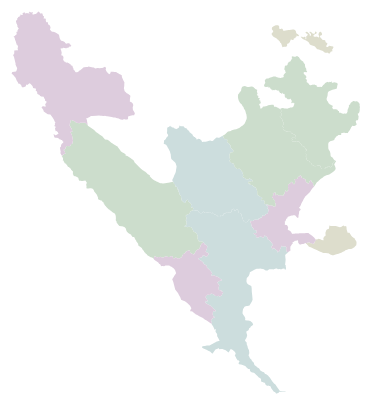
D3 v3 page, settled after 480 driven frames (8 s of simulated time); the page loaded 1 data file(s).



var width = 960,
    height = 800;
    // height = 1160;

var svg = d3.select("body").append("svg")
    .attr("width", width)
    .attr("height", height);

d3.json("geodata/cantons.json", function(error, fbih) {
  console.log(fbih);
  var cantons = topojson.feature(fbih, fbih.objects.cantons);
  console.log(cantons);

  // define projection
  var projection = d3.geo.mercator()
      .center([18, 43])
      .scale(6000)
      .translate([width / 2, height / 2]);

  // path definition
  var path = d3.geo.path()
      .projection(projection);

  svg.selectAll(".canton")
      .data(cantons.features)
    .enter().append("path")
      .attr("class", function(d) { console.log(d); return "canton-" + d.id; })
      .attr("d", path);
});



### data: geodata/cantons.json
{
 "type": "Topology",
 "objects": {
  "cantons": {
   "type": "GeometryCollection",
   "geometries": [
    "{... 3 keys}",
    "{... 3 keys}",
    "{... 3 keys}",
    "{... 3 keys}",
    "{... 3 keys}",
    "{... 3 keys}",
    "{... 3 keys}",
    "{... 3 keys}",
    "... 2 more items"
   ]
  }
 },
 "arcs": [
  [
   [
    8460,
    3996
   ],
   [
    -16,
    -26
   ],
   [
    1,
    0
   ],
   [
    4,
    -1
   ],
   [
    5,
    0
   ],
   [
    4,
    0
   ],
   [
    4,
    -1
   ],
   [
    3,
    0
   ],
   "... 180 more items"
  ],
  [
   [
    8720,
    4101
   ],
   [
    1,
    -4
   ],
   [
    -3,
    -5
   ],
   [
    -5,
    -1
   ],
   [
    1,
    -4
   ],
   [
    0,
    -4
   ],
   [
    4,
    -5
   ],
   [
    3,
    -1
   ],
   "... 72 more items"
  ],
  [
   [
    6884,
    4566
   ],
   [
    -8,
    0
   ],
   [
    -3,
    -2
   ],
   [
    -9,
    1
   ],
   [
    -5,
    -1
   ],
   [
    -7,
    -2
   ],
   [
    -4,
    1
   ],
   [
    0,
    -2
   ],
   "... 270 more items"
  ],
  [
   [
    7962,
    3770
   ],
   [
    -58,
    -51
   ],
   [
    -20,
    -8
   ],
   [
    -15,
    -16
   ],
   [
    -11,
    -11
   ],
   [
    -4,
    -11
   ],
   [
    5,
    -53
   ],
   [
    1,
    -8
   ],
   "... 469 more items"
  ],
  [
   [
    5735,
    1862
   ],
   [
    12,
    25
   ],
   [
    2,
    11
   ],
   [
    -7,
    13
   ],
   [
    -7,
    13
   ],
   [
    -10,
    13
   ],
   [
    5,
    20
   ],
   [
    7,
    9
   ],
   "... 326 more items"
  ],
  [
   [
    5507,
    4009
   ],
   [
    -13,
    11
   ],
   [
    -15,
    6
   ],
   [
    -17,
    6
   ],
   [
    -7,
    3
   ],
   [
    -9,
    2
   ],
   [
    -13,
    0
   ],
   [
    -10,
    1
   ],
   "... 99 more items"
  ],
  [
   [
    5205,
    4856
   ],
   [
    5,
    2
   ],
   [
    24,
    -4
   ],
   [
    28,
    0
   ],
   [
    8,
    -2
   ],
   [
    11,
    -7
   ],
   [
    22,
    2
   ],
   [
    7,
    2
   ],
   "... 202 more items"
  ],
  [
   [
    1455,
    6272
   ],
   [
    7,
    16
   ],
   [
    10,
    8
   ],
   [
    7,
    3
   ],
   [
    7,
    7
   ],
   [
    7,
    8
   ],
   [
    13,
    8
   ],
   [
    5,
    3
   ],
   "... 126 more items"
  ],
  "... 18 more items"
 ],
 "transform": {
  "scale": [
   0.0003327,
   0.0002627
  ],
  "translate": [
   15.72,
   42.6
  ]
 }
}